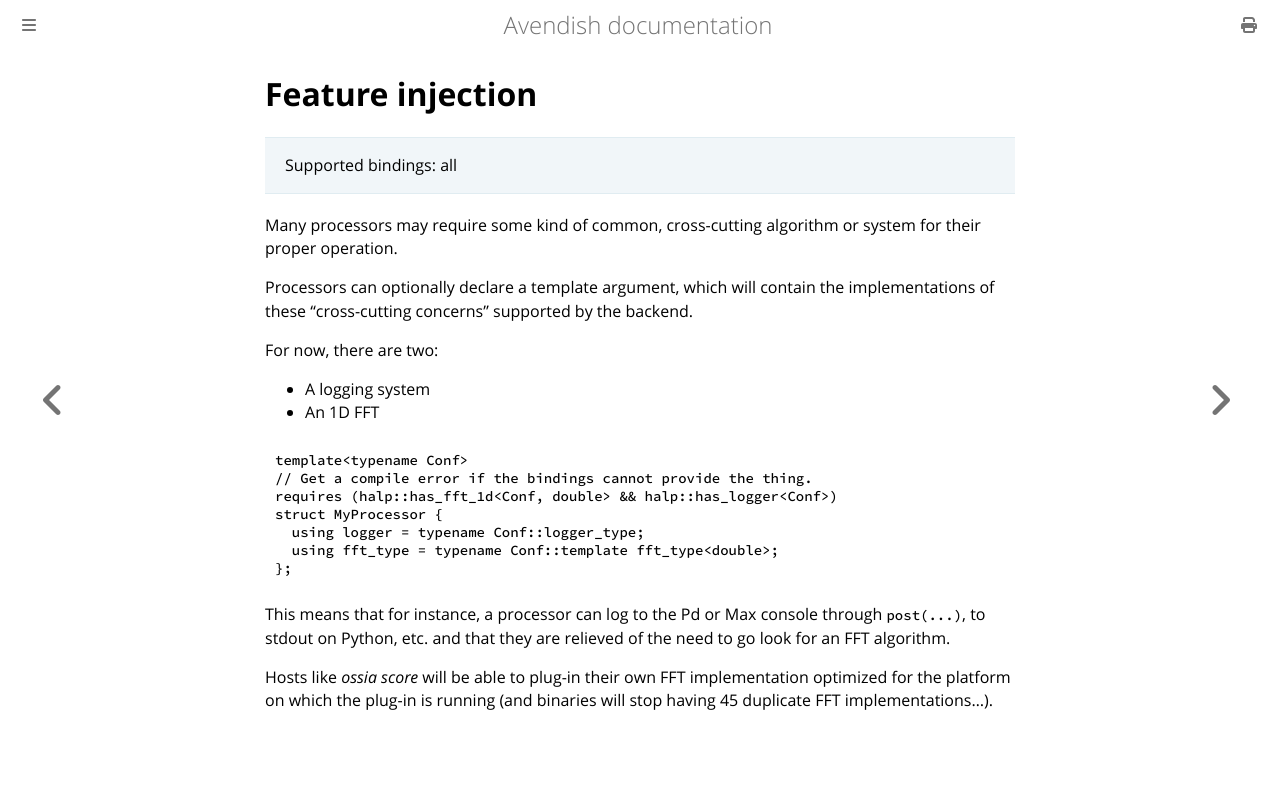

repository: celtera/avendish · page: advanced/injection.html · generator: mdbook

# Feature injection

> Supported bindings: all

Many processors may require some kind of common, cross-cutting algorithm or system for their proper operation.

Processors can optionally declare a template argument, which will contain the implementations of these "cross-cutting concerns" supported by the backend.

For now, there are two: 

- A logging system
- An 1D FFT 

```cpp
template<typename Conf>
// Get a compile error if the bindings cannot provide the thing.
requires (halp::has_fft_1d<Conf, double> && halp::has_logger<Conf>)
struct MyProcessor {
  using logger = typename Conf::logger_type;
  using fft_type = typename Conf::template fft_type<double>;
};
```

This means that for instance, a processor can log to the Pd or Max console through `post(...)`, to stdout on Python, etc. and that they are relieved of the need to go look for an FFT algorithm.

Hosts like *ossia score* will be able to plug-in their own FFT implementation optimized for the platform on which the plug-in is running (and binaries will stop having 45 duplicate FFT implementations...).
